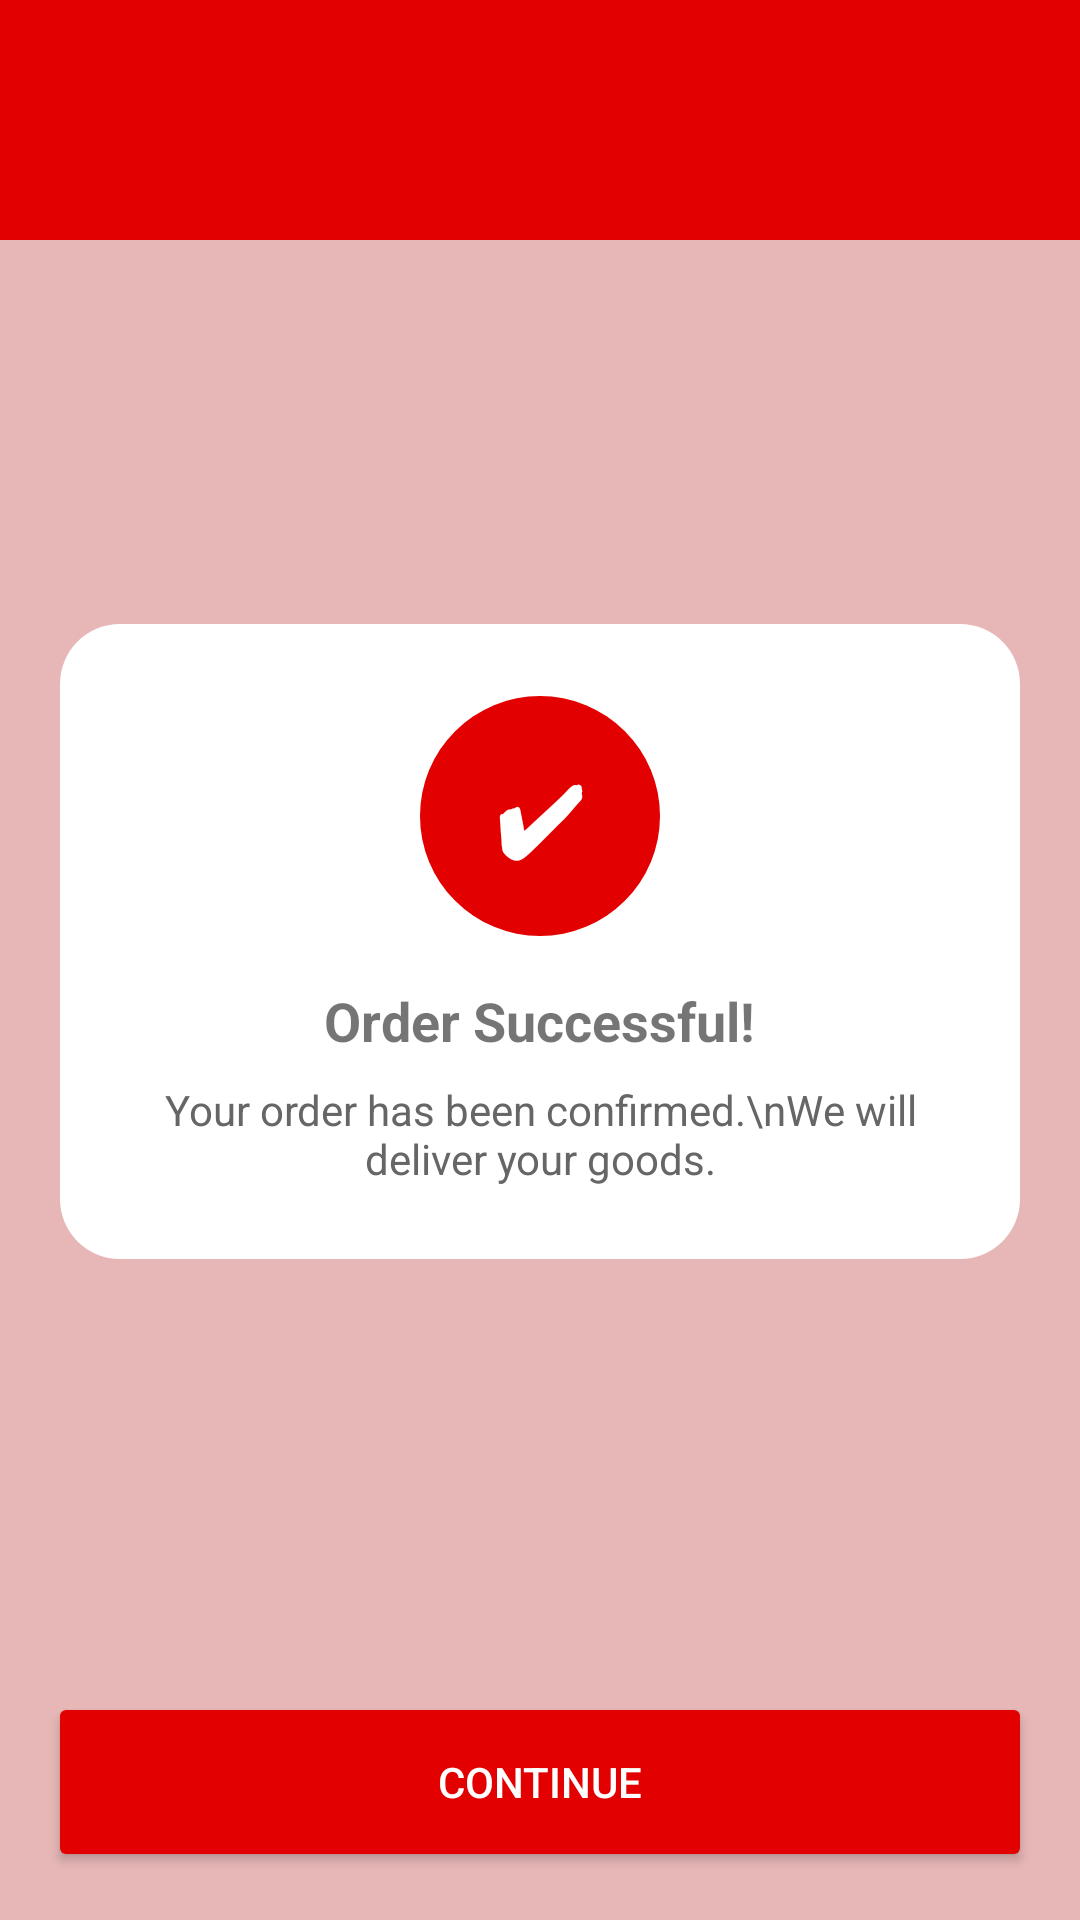

Here is an Android app screen rendered from its layout file. Give the layout XML and the strings, colors and styles it references.
<!-- AndroidManifest.xml: application theme Theme.BaksoManagementAdmin -->
<!-- res/layout/fragment_payment_success.xml -->
<?xml version="1.0" encoding="utf-8"?>
<LinearLayout xmlns:android="http://schemas.android.com/apk/res/android"
    android:orientation="vertical"
    android:background="#E7B7B7"
    android:layout_width="match_parent"
    android:layout_height="match_parent">

    
    <View
        android:layout_width="match_parent"
        android:layout_height="80dp"
        android:background="#E30000"/>

    
    <LinearLayout
        android:layout_width="match_parent"
        android:layout_height="0dp"
        android:layout_weight="1"
        android:gravity="center"
        android:orientation="vertical"
        android:padding="20dp">

        
        <LinearLayout
            android:layout_width="match_parent"
            android:layout_height="wrap_content"
            android:orientation="vertical"
            android:background="@drawable/bg_card_white"
            android:padding="24dp"
            android:gravity="center">

            
            <LinearLayout
                android:layout_width="80dp"
                android:layout_height="80dp"
                android:background="@drawable/bg_circle_red"
                android:gravity="center"
                android:layout_marginBottom="16dp">

                <TextView
                    android:text="✔"
                    android:textColor="#FFFFFF"
                    android:textSize="32sp"
                    android:textStyle="bold"
                    android:layout_height="wrap_content"
                    android:layout_width="wrap_content"/>
            </LinearLayout>

            
            <TextView
                android:text="Order Successful!"
                android:textStyle="bold"
                android:textSize="18sp"
                android:layout_marginBottom="8dp"
                android:layout_height="wrap_content"
                android:layout_width="wrap_content"/>

            
            <TextView
                android:text="Your order has been confirmed.\nWe will deliver your goods."
                android:gravity="center"
                android:textColor="#666666"
                android:layout_height="wrap_content"
                android:layout_width="wrap_content"/>

        </LinearLayout>

    </LinearLayout>

    
    <Button
        android:id="@+id/btnContinue"
        android:layout_width="match_parent"
        android:layout_height="60dp"
        android:text="Continue"
        android:textColor="#FFFFFF"
        android:backgroundTint="#E30000"
        android:layout_margin="16dp"/>

</LinearLayout>
<!-- resources referenced by this layout -->
<resources>
  <!-- drawable bg_card_white (drawable) -->
  <shape xmlns:android="http://schemas.android.com/apk/res/android">
  
      <solid android:color="@color/setting_card"/>
  
      <corners android:radius="20dp"/>
  
  </shape>
  <!-- drawable bg_circle_red (drawable) -->
  <shape xmlns:android="http://schemas.android.com/apk/res/android">
      <solid android:color="#E30000"/>
      <corners android:radius="50dp"/>
  </shape>
  <style name="Theme.BaksoManagementAdmin" parent="Theme.AppCompat.Light.NoActionBar" />
  <color name="setting_card">#FFFFFF</color>
</resources>
